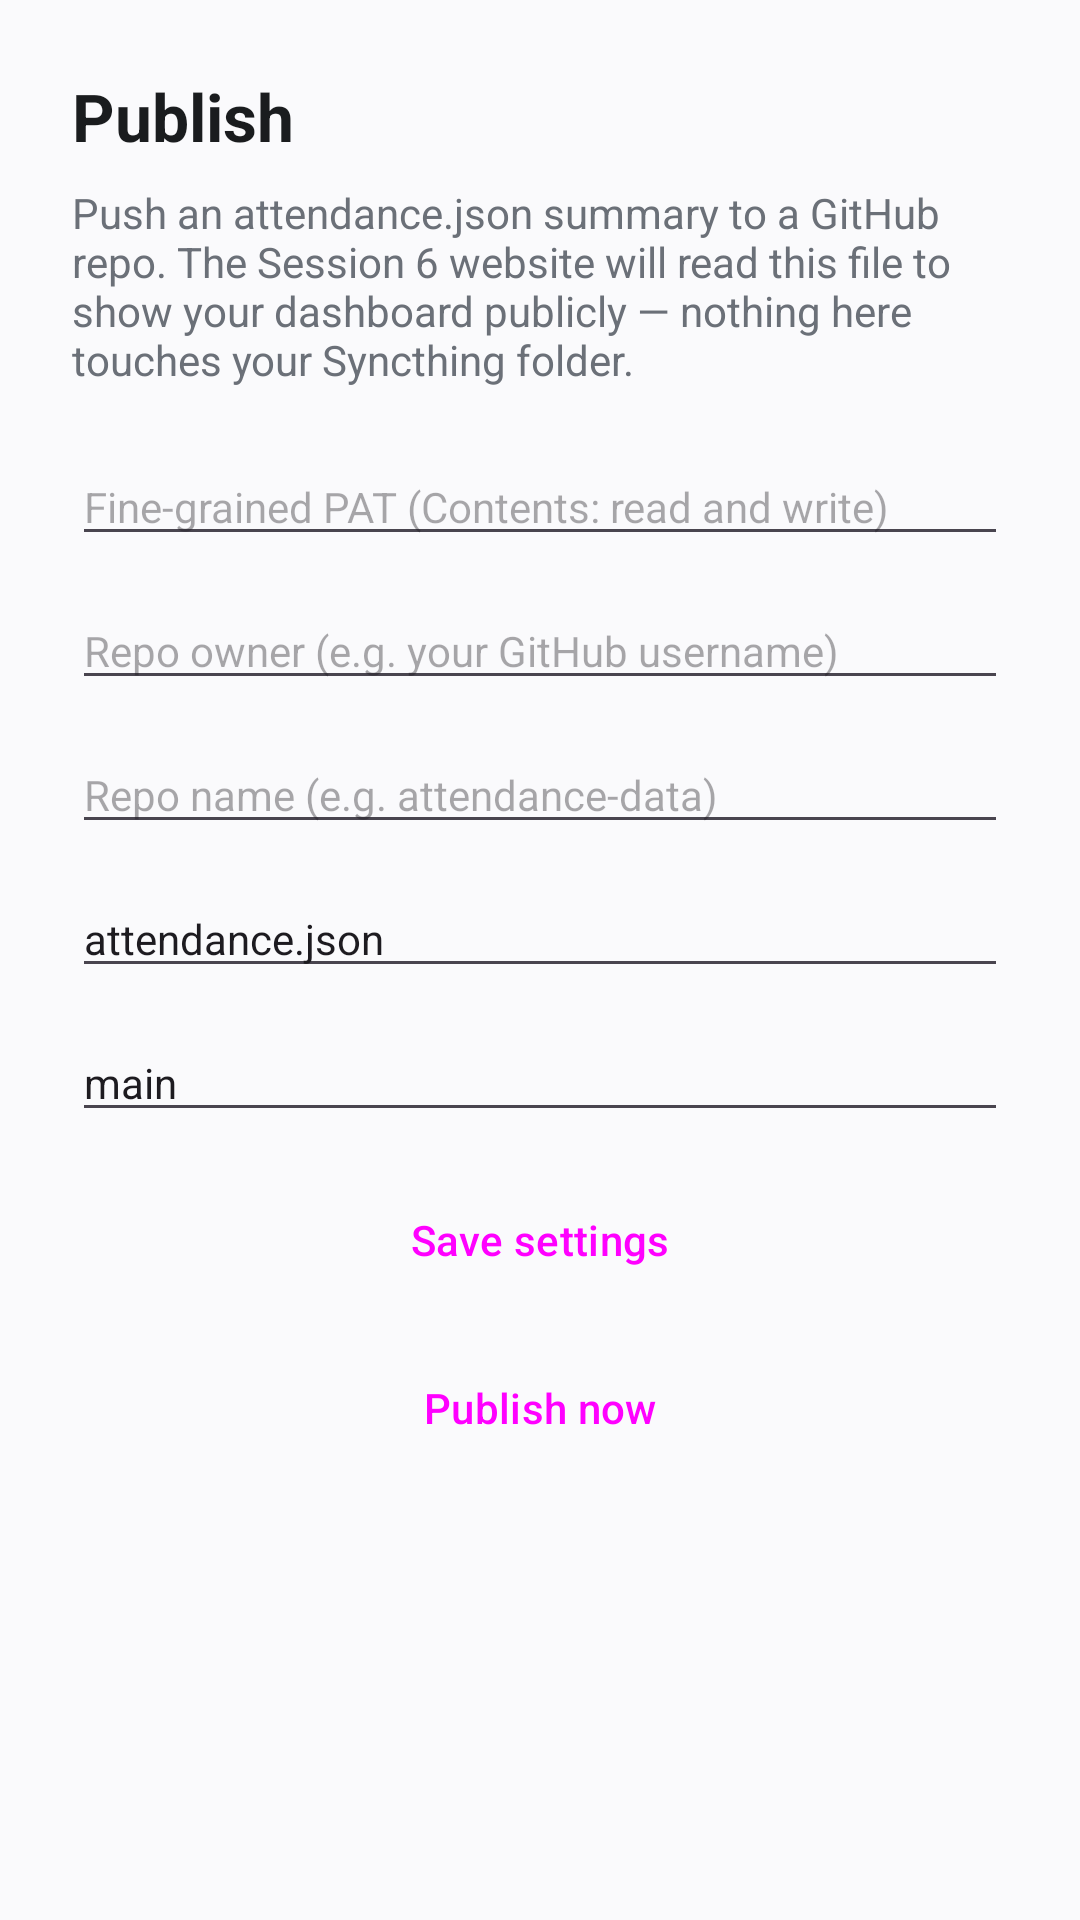

The Android layout XML behind this screen, and the referenced resources:
<!-- AndroidManifest.xml: application theme Theme.AttendanceApp -->
<!-- res/layout/fragment_publish.xml -->
<?xml version="1.0" encoding="utf-8"?>
<ScrollView
    xmlns:android="http://schemas.android.com/apk/res/android"
    android:layout_width="match_parent"
    android:layout_height="match_parent"
    android:background="@color/background">

    <LinearLayout
        android:layout_width="match_parent"
        android:layout_height="wrap_content"
        android:orientation="vertical"
        android:padding="24dp">

        <TextView
            android:layout_width="wrap_content"
            android:layout_height="wrap_content"
            android:text="Publish"
            android:textColor="@color/text_primary"
            android:textSize="22sp"
            android:textStyle="bold" />

        <TextView
            android:layout_width="match_parent"
            android:layout_height="wrap_content"
            android:layout_marginTop="8dp"
            android:text="Push an attendance.json summary to a GitHub repo. The Session 6 website will read this file to show your dashboard publicly — nothing here touches your Syncthing folder."
            android:textColor="@color/text_secondary"
            android:textSize="14sp" />

        <EditText
            android:id="@+id/patInput"
            android:layout_width="match_parent"
            android:layout_height="wrap_content"
            android:layout_marginTop="20dp"
            android:hint="Fine-grained PAT (Contents: read and write)"
            android:inputType="textPassword"
            android:textSize="14sp" />

        <EditText
            android:id="@+id/ownerInput"
            android:layout_width="match_parent"
            android:layout_height="wrap_content"
            android:layout_marginTop="12dp"
            android:hint="Repo owner (e.g. your GitHub username)"
            android:inputType="text"
            android:textSize="14sp" />

        <EditText
            android:id="@+id/repoInput"
            android:layout_width="match_parent"
            android:layout_height="wrap_content"
            android:layout_marginTop="12dp"
            android:hint="Repo name (e.g. attendance-data)"
            android:inputType="text"
            android:textSize="14sp" />

        <EditText
            android:id="@+id/pathInput"
            android:layout_width="match_parent"
            android:layout_height="wrap_content"
            android:layout_marginTop="12dp"
            android:hint="File path in repo"
            android:inputType="text"
            android:text="attendance.json"
            android:textSize="14sp" />

        <EditText
            android:id="@+id/branchInput"
            android:layout_width="match_parent"
            android:layout_height="wrap_content"
            android:layout_marginTop="12dp"
            android:hint="Branch"
            android:inputType="text"
            android:text="main"
            android:textSize="14sp" />

        <Button
            android:id="@+id/saveSettingsButton"
            style="@style/Widget.Material3.Button.OutlinedButton"
            android:layout_width="match_parent"
            android:layout_height="wrap_content"
            android:layout_marginTop="12dp"
            android:text="Save settings" />

        <Button
            android:id="@+id/publishButton"
            style="@style/Widget.Material3.Button"
            android:layout_width="match_parent"
            android:layout_height="wrap_content"
            android:layout_marginTop="8dp"
            android:text="Publish now" />

        <TextView
            android:id="@+id/publishStatusText"
            android:layout_width="match_parent"
            android:layout_height="wrap_content"
            android:layout_marginTop="20dp"
            android:textColor="@color/text_secondary"
            android:textSize="13sp" />

        <TextView
            android:id="@+id/publishedUrlText"
            android:layout_width="match_parent"
            android:layout_height="wrap_content"
            android:layout_marginTop="8dp"
            android:textColor="@color/primary"
            android:textSize="13sp"
            android:autoLink="web"
            android:visibility="gone" />

    </LinearLayout>
</ScrollView>
<!-- resources referenced by this layout -->
<resources>
  <color name="background">#FAFAFC</color>
  <color name="primary">#3B6FE0</color>
  <color name="text_primary">#1A1C1E</color>
  <color name="text_secondary">#6B7078</color>
  <style name="Theme.AttendanceApp" parent="Theme.Material3.DayNight.NoActionBar">
          <item name="colorPrimary">@color/primary</item>
          <item name="colorPrimaryDark">@color/primary_dark</item>
          <item name="android:windowBackground">@color/background</item>
      </style>
  <color name="primary_dark">#2C54B3</color>
</resources>
